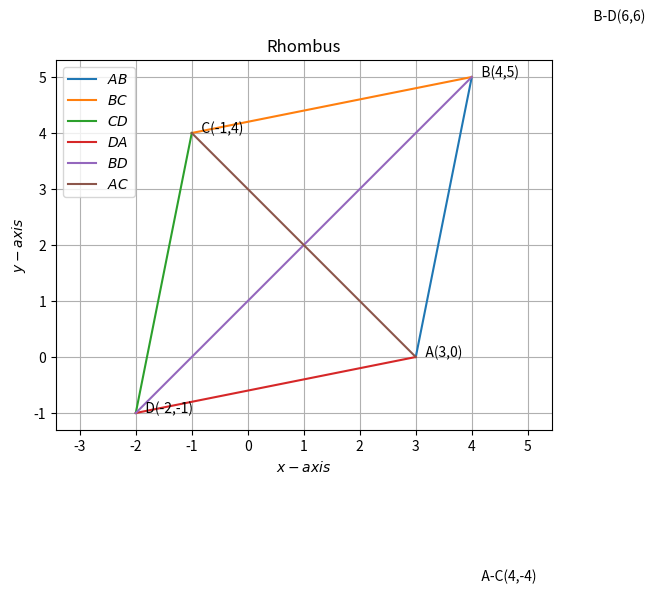

Python code for this plot: (Note: this script raises an exception after producing the figure.)
import numpy as np 
import matplotlib.pyplot as plt 
from numpy import linalg as LA 
import math 
import sys     #for path to external scripts 
  
def bd(point1,point2,point3,point4):
    A=np.array(point1)
    B=np.array(point2)
    C=np.array(point3)
    D=np.array(point4)
    AC = np.array((A-C))
    BD = np.array((B-D))
    length = np.multiply(AC[0],BD[1])-np.multiply(AC[1],BD[0])
    print(length)
    return length


point1= np.array(([3, 0]))
point2= np.array(([4, 5]))
point3= np.array(([-1, 4]))
point4= np.array(([-2, -1]))
length = bd(point1,point2,point3,point4)
A = np.array(([3, 0]))
B = np.array(([4, 5]))
C= np.array(([-1,4]))
D = np.array(([-2, -1])) 
 
def line_gen(A,B): 
   len =10 
   dim = A.shape[0] 
   x_AB = np.zeros((dim,len)) 
   lam_1 = np.linspace(0,1,len) 
   for i in range(len): 
     temp1 = A + lam_1[i]*(B-A) 
     x_AB[:,i]= temp1.T 
   return x_AB 

 
 
x_AB = line_gen(A,B) 
x_BC = line_gen(B,C) 
x_CD = line_gen(C,D) 
x_DA = line_gen(D,A) 
x_BD = line_gen(B,D)
x_AC = line_gen(A,C)
plt.plot(x_AB[0,:],x_AB[1,:],label='$AB$') 
plt.plot(x_BC[0,:],x_BC[1,:],label='$BC$') 
plt.plot(x_CD[0,:],x_CD[1,:],label='$CD$') 
plt.plot(x_DA[0,:],x_DA[1,:],label='$DA$') 
plt.plot(x_BD[0,:],x_BD[1,:],label='$BD$') 
plt.plot(x_AC[0,:],x_AC[1,:],label='$AC$') 

plt.xlabel('$x-axis$') 
plt.ylabel('$y-axis$') 
plt.legend(loc='best') 
plt.grid() # minor 
plt.axis('equal') 
plt.title('Rhombus',size=12) 
plt.text(3,0,'   A(3,0)') 
plt.text(4,5,'   B(4,5)') 
plt.text(-1,4,'   C(-1,4)') 
plt.text(-2,-1,'   D(-2,-1)') 
plt.text(6,6,'   B-D(6,6)') 
plt.text(4,-4,'   A-C(4,-4)') 

#if using termux
plt.savefig('../fig.pdf')
#else
plt.show()